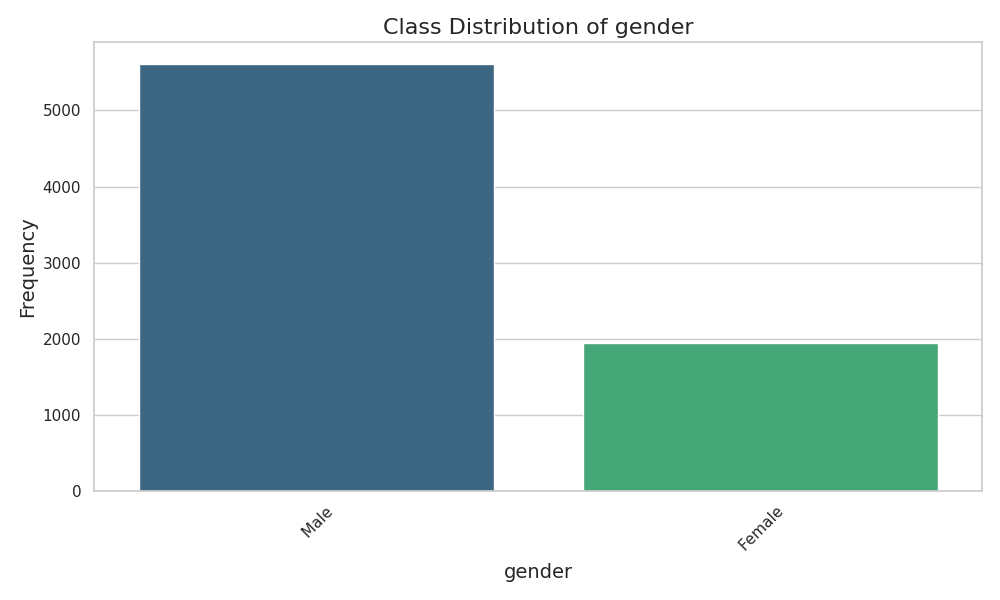

Data behind this chart, as committed beside it:
gender, Frequency, Proportion
Male, 5614, 0.7428
Female, 1944, 0.2572
